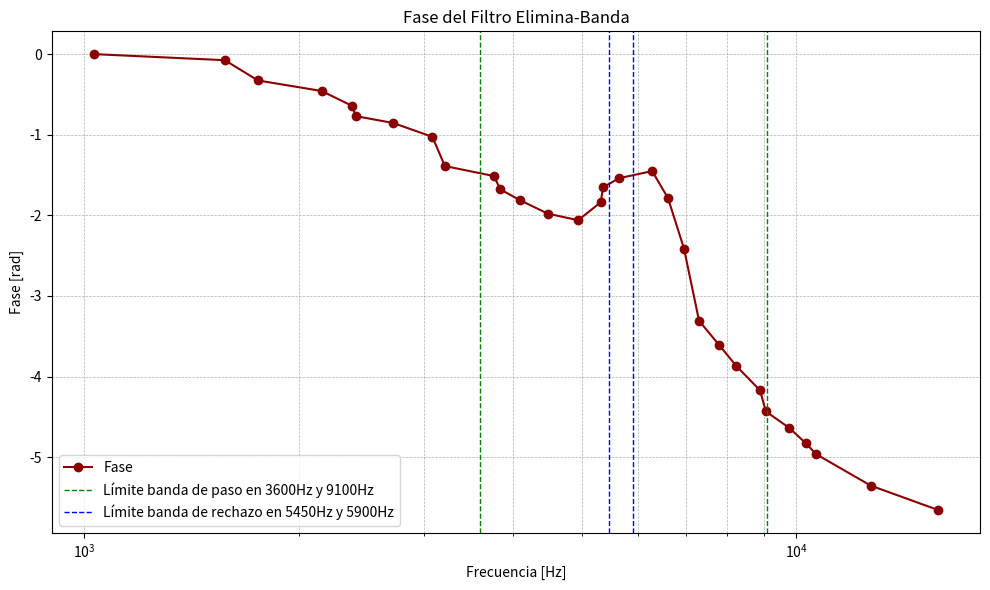

Write the Python code that produced this figure.

import matplotlib.pyplot as plt

# Datos embebidos
frecuencias_nuevas = [1033.01, 1576.04, 1754.4, 2155.13, 2376.9, 2406.81, 2715.9, 3082.65, 3209.78, 3761.86, 3838.84, 4086.67, 4475.97, 4938.52, 5312.27, 5351.83, 5635.1, 6272.6, 6601.45, 6952.37, 7299.2, 7784.38, 8223.82, 8889.79, 9057.38, 9767.61, 10299.99, 10657.52, 12711.38, 15791.69]
desfase_rad = [0.0, 0.075398, 0.326726, 0.457416, 0.640885, 0.769062, 0.854513, 1.026044, 1.388584, 1.512991, 1.67761, 1.809557, 1.979203, 2.060885, 1.837831, 1.653734, 1.53938, 1.451415, 1.785681, 2.412743, 3.308097, 3.606548, 3.864159, 4.172035, 4.432787, 4.63699, 4.825486, 4.963716, 5.353274, 5.654867]

# Invertir signo del desfase para seguir la convención de fase decreciente
desfase_rad_invertido = [-phi for phi in desfase_rad]

# Crear el gráfico
plt.figure(figsize=(10, 6))
plt.semilogx(frecuencias_nuevas, desfase_rad_invertido, marker='o', linestyle='-', color='darkred', label='Fase')

# Líneas verticales: límites de banda de paso y rechazo
for f in [3600, 9100]:
    plt.axvline(f, color='green', linestyle='--', linewidth=1, label='Límite banda de paso en 3600Hz y 9100Hz' if f == 3600 else "")
for f in [5450, 5900]:
    plt.axvline(f, color='blue', linestyle='--', linewidth=1, label='Límite banda de rechazo en 5450Hz y 5900Hz' if f == 5450 else "")

# Configuración del gráfico
plt.title('Fase del Filtro Elimina-Banda')
plt.xlabel('Frecuencia [Hz]')
plt.ylabel('Fase [rad]')
plt.grid(which='both', linestyle='--', linewidth=0.5)
plt.legend()
plt.tight_layout()
plt.show()
